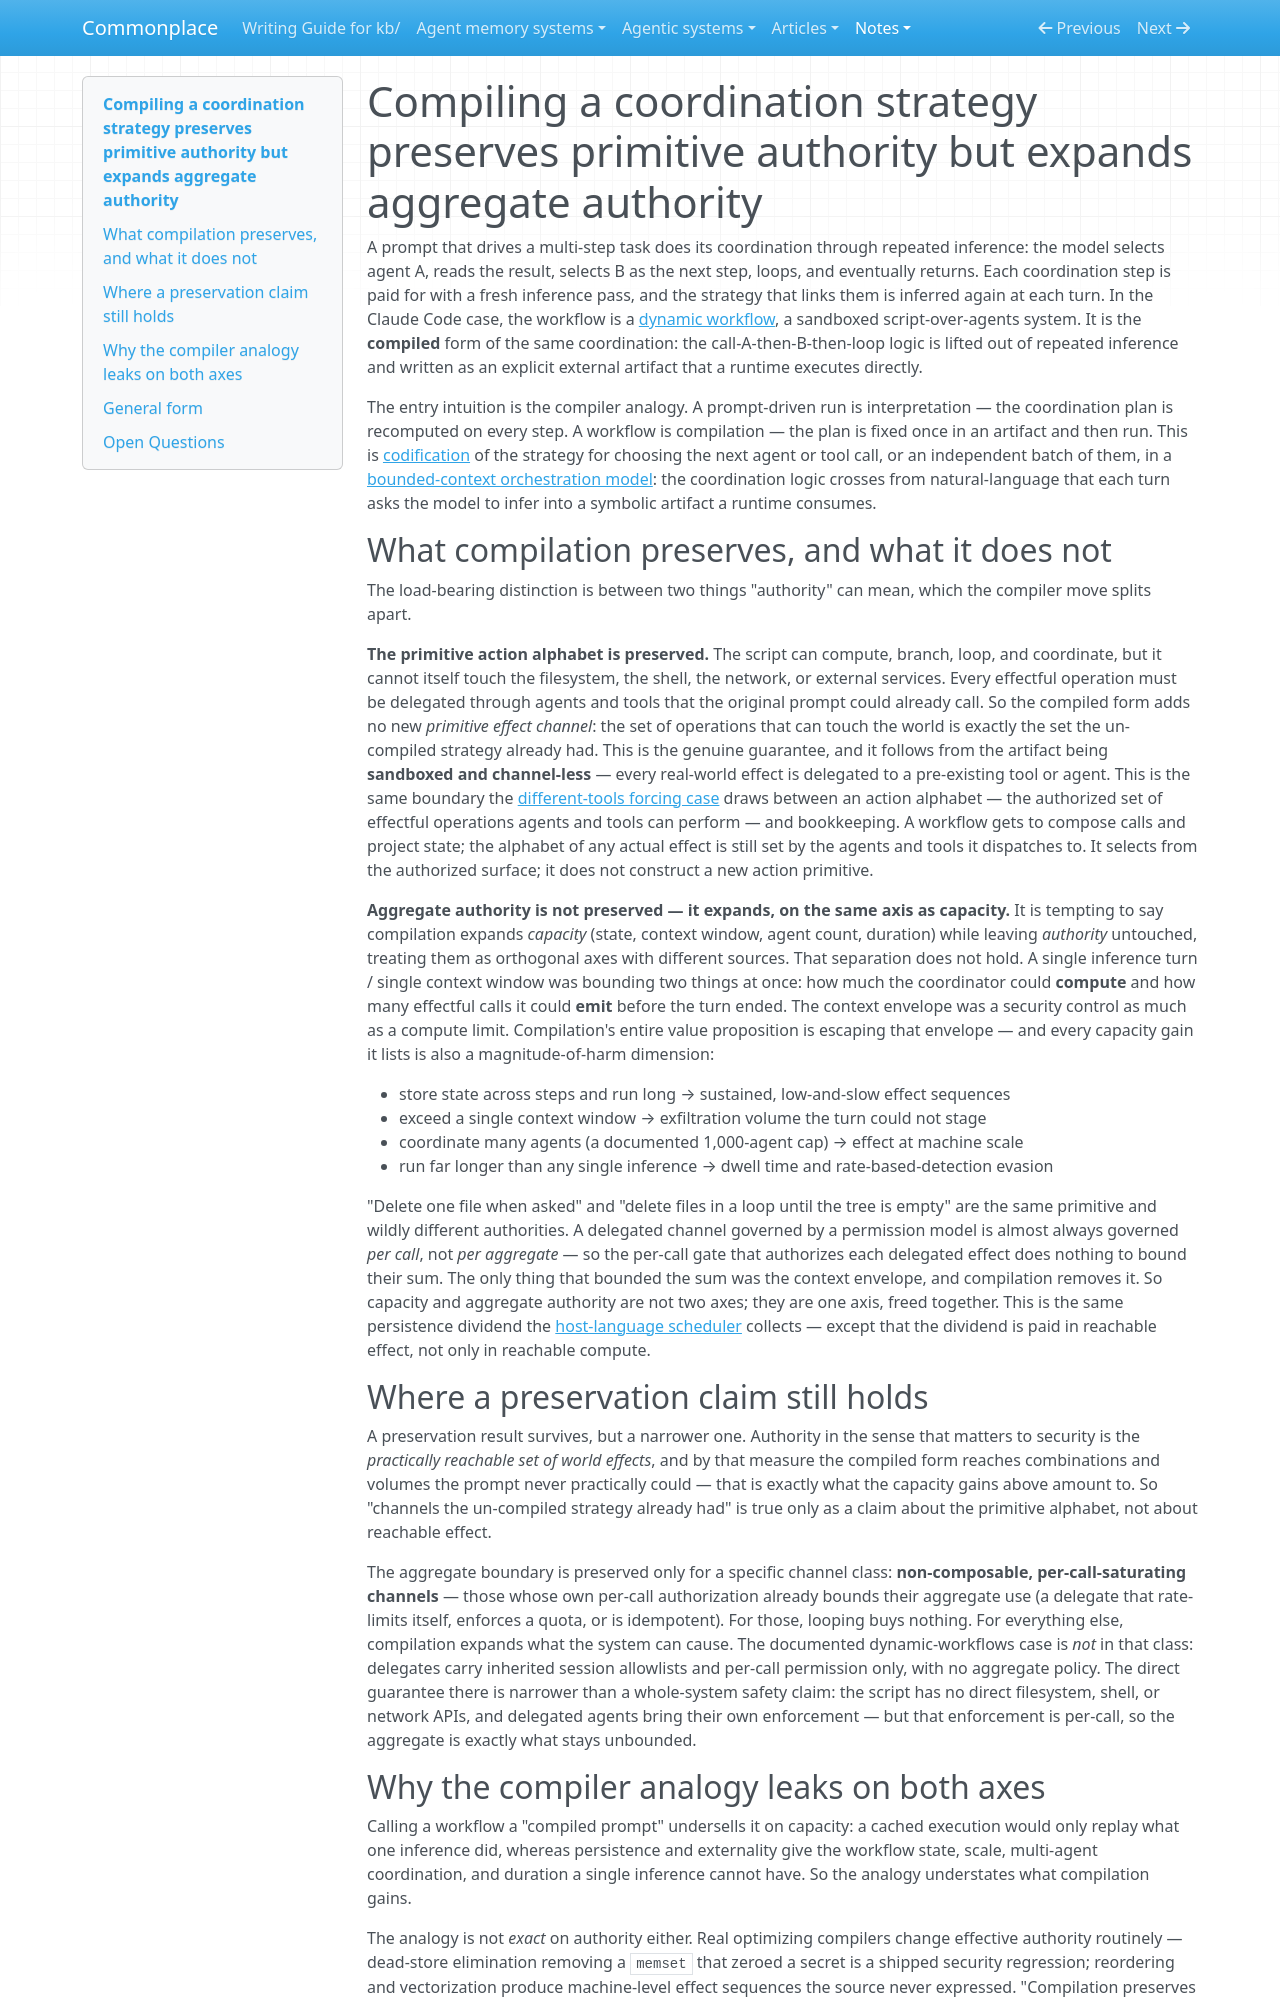

repository: zby/commonplace · page: notes/compiling-coordination-preserves-primitive-not-aggregate-authority/index.html · generator: mkdocs

---
description: Compiling a coordination strategy preserves the primitive action alphabet but expands aggregate authority — the single-context envelope it escapes bounded both compute and effect volume
type: types/note.md
traits: [title-as-claim]
tags: [computational-model]
---

# Compiling a coordination strategy preserves primitive authority but expands aggregate authority

A prompt that drives a multi-step task does its coordination through repeated inference: the model selects agent A, reads the result, selects B as the next step, loops, and eventually returns. Each coordination step is paid for with a fresh inference pass, and the strategy that links them is inferred again at each turn. In the Claude Code case, the workflow is a [dynamic workflow](../agentic-systems/reviews/claude-code-dynamic-workflows.md), a sandboxed script-over-agents system. It is the **compiled** form of the same coordination: the call-A-then-B-then-loop logic is lifted out of repeated inference and written as an explicit external artifact that a runtime executes directly.

The entry intuition is the compiler analogy. A prompt-driven run is interpretation — the coordination plan is recomputed on every step. A workflow is compilation — the plan is fixed once in an artifact and then run. This is [codification](./definitions/codification.md) of the strategy for choosing the next agent or tool call, or an independent batch of them, in a [bounded-context orchestration model](./bounded-context-orchestration-model.md): the coordination logic crosses from natural-language that each turn asks the model to infer into a symbolic artifact a runtime consumes.

## What compilation preserves, and what it does not

The load-bearing distinction is between two things "authority" can mean, which the compiler move splits apart.

**The primitive action alphabet is preserved.** The script can compute, branch, loop, and coordinate, but it cannot itself touch the filesystem, the shell, the network, or external services. Every effectful operation must be delegated through agents and tools that the original prompt could already call. So the compiled form adds no new *primitive effect channel*: the set of operations that can touch the world is exactly the set the un-compiled strategy already had. This is the genuine guarantee, and it follows from the artifact being **sandboxed and channel-less** — every real-world effect is delegated to a pre-existing tool or agent. This is the same boundary the [different-tools forcing case](./subtasks-that-need-different-tools-force-loop-exposure-in-agent.md) draws between an action alphabet — the authorized set of effectful operations agents and tools can perform — and bookkeeping. A workflow gets to compose calls and project state; the alphabet of any actual effect is still set by the agents and tools it dispatches to. It selects from the authorized surface; it does not construct a new action primitive.

**Aggregate authority is not preserved — it expands, on the same axis as capacity.** It is tempting to say compilation expands *capacity* (state, context window, agent count, duration) while leaving *authority* untouched, treating them as orthogonal axes with different sources. That separation does not hold. A single inference turn / single context window was bounding two things at once: how much the coordinator could **compute** and how many effectful calls it could **emit** before the turn ended. The context envelope was a security control as much as a compute limit. Compilation's entire value proposition is escaping that envelope — and every capacity gain it lists is also a magnitude-of-harm dimension:

- store state across steps and run long → sustained, low-and-slow effect sequences
- exceed a single context window → exfiltration volume the turn could not stage
- coordinate many agents (a documented 1,000-agent cap) → effect at machine scale
- run far longer than any single inference → dwell time and rate-based-detection evasion

"Delete one file when asked" and "delete files in a loop until the tree is empty" are the same primitive and wildly different authorities. A delegated channel governed by a permission model is almost always governed *per call*, not *per aggregate* — so the per-call gate that authorizes each delegated effect does nothing to bound their sum. The only thing that bounded the sum was the context envelope, and compilation removes it. So capacity and aggregate authority are not two axes; they are one axis, freed together. This is the same persistence dividend the [host-language scheduler](./the-practical-scheduler-is-the-host-language.md) collects — except that the dividend is paid in reachable effect, not only in reachable compute.

## Where a preservation claim still holds

A preservation result survives, but a narrower one. Authority in the sense that matters to security is the *practically reachable set of world effects*, and by that measure the compiled form reaches combinations and volumes the prompt never practically could — that is exactly what the capacity gains above amount to. So "channels the un-compiled strategy already had" is true only as a claim about the primitive alphabet, not about reachable effect.

The aggregate boundary is preserved only for a specific channel class: **non-composable, per-call-saturating channels** — those whose own per-call authorization already bounds their aggregate use (a delegate that rate-limits itself, enforces a quota, or is idempotent). For those, looping buys nothing. For everything else, compilation expands what the system can cause. The documented dynamic-workflows case is *not* in that class: delegates carry inherited session allowlists and per-call permission only, with no aggregate policy. The direct guarantee there is narrower than a whole-system safety claim: the script has no direct filesystem, shell, or network APIs, and delegated agents bring their own enforcement — but that enforcement is per-call, so the aggregate is exactly what stays unbounded.
